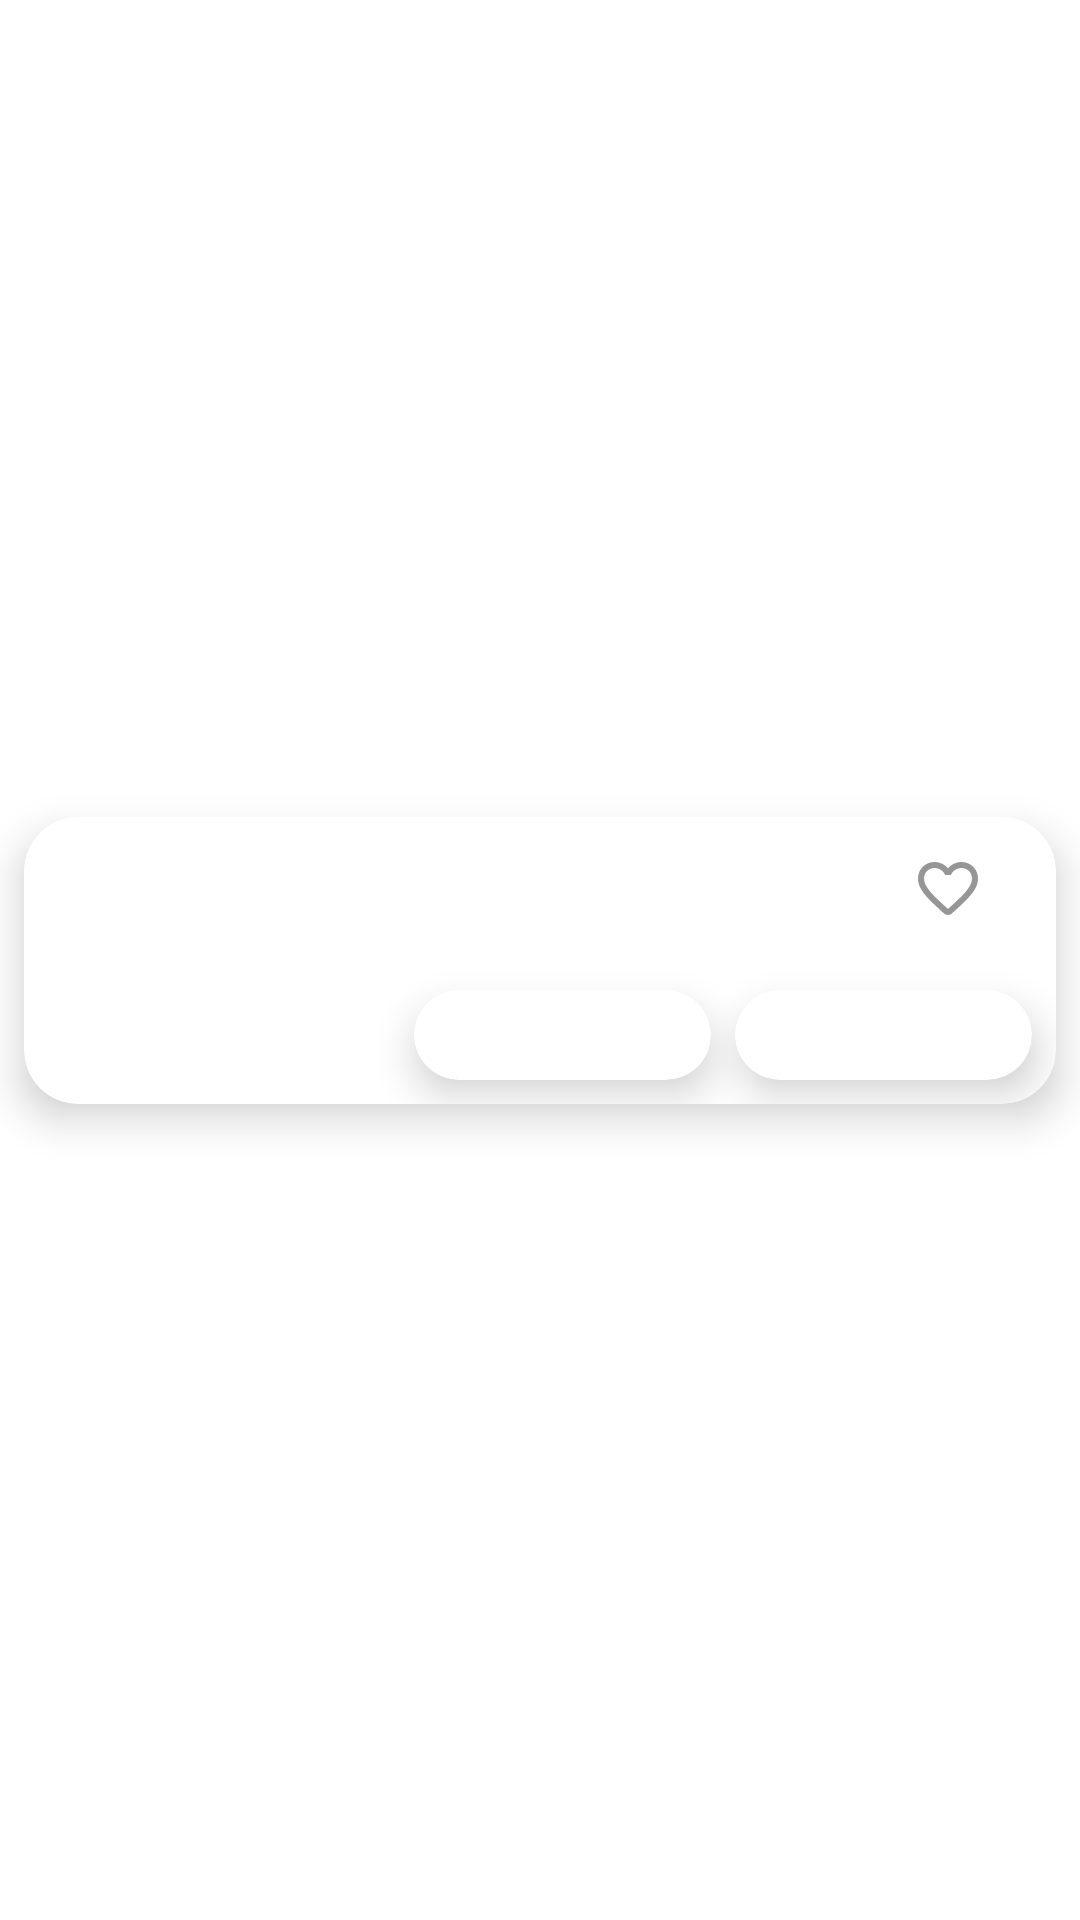

Here is an Android app screen rendered from its layout file. Give the layout XML and the strings, colors and styles it references.
<!-- AndroidManifest.xml: application theme Theme.RealStateApp -->
<!-- res/layout/search_house_layout.xml -->
<?xml version="1.0" encoding="utf-8"?>
<androidx.constraintlayout.widget.ConstraintLayout xmlns:android="http://schemas.android.com/apk/res/android"
    xmlns:app="http://schemas.android.com/apk/res-auto"
    xmlns:tools="http://schemas.android.com/tools"
    android:layout_width="match_parent"
    android:layout_height="wrap_content">

    <androidx.cardview.widget.CardView
        android:id="@+id/search_house_result_layout"
        android:layout_width="0dp"
        android:layout_height="wrap_content"
        android:layout_margin="8dp"
        app:cardCornerRadius="18dp"
        app:cardElevation="8dp"
        app:layout_constraintBottom_toBottomOf="parent"
        app:layout_constraintEnd_toEndOf="parent"
        app:layout_constraintStart_toStartOf="parent"
        app:layout_constraintTop_toTopOf="parent">

        <androidx.constraintlayout.widget.ConstraintLayout
            android:layout_width="match_parent"
            android:layout_height="match_parent">

            <ImageView
                android:id="@+id/search_house_result_imageview"
                android:layout_width="120dp"
                android:layout_height="0dp"
                android:scaleType="centerCrop"
                app:layout_constraintBottom_toBottomOf="parent"
                app:layout_constraintStart_toStartOf="parent"
                app:layout_constraintTop_toTopOf="parent"
                tools:ignore="ImageContrastCheck" />

            <CheckBox
                android:id="@+id/search_cb_Heart"
                android:layout_width="wrap_content"
                android:layout_height="wrap_content"
                android:button="@drawable/selector_favorite_item"
                android:gravity="center"
                app:layout_constraintEnd_toEndOf="parent"
                app:layout_constraintTop_toTopOf="parent"
                app:useMaterialThemeColors="false" />

            <TextView
                android:id="@+id/search_house_name_result_textview"
                android:layout_width="0dp"
                android:layout_height="wrap_content"
                android:layout_marginStart="10dp"
                android:layout_marginTop="4dp"
                android:layout_marginEnd="2dp"
                android:ellipsize="end"
                android:fontFamily="@font/nunito_bold"
                android:singleLine="true"
                android:textColor="@color/cream_black"
                android:textSize="22sp"
                app:layout_constraintEnd_toStartOf="@+id/search_cb_Heart"
                app:layout_constraintStart_toEndOf="@+id/search_house_result_imageview"
                app:layout_constraintTop_toTopOf="parent" />

            <TextView
                android:id="@+id/search_house_address_result_textview"
                android:layout_width="0dp"
                android:layout_height="wrap_content"
                android:layout_marginStart="10dp"
                android:layout_marginTop="2dp"
                android:ellipsize="end"
                android:fontFamily="@font/nunito"
                android:singleLine="true"
                android:textColor="@color/cream_black"
                android:textSize="15sp"
                app:layout_constraintEnd_toEndOf="@+id/search_house_name_result_textview"
                app:layout_constraintStart_toEndOf="@+id/search_house_result_imageview"
                app:layout_constraintTop_toBottomOf="@+id/search_house_name_result_textview" />

            <androidx.cardview.widget.CardView
                android:id="@+id/search_house_price_result_cardview"
                android:layout_width="0dp"
                android:layout_height="30dp"
                android:layout_marginStart="10dp"
                android:layout_marginTop="2dp"
                android:layout_marginEnd="8dp"
                android:layout_marginBottom="8dp"
                app:cardCornerRadius="16dp"
                app:cardElevation="8dp"
                app:layout_constraintBottom_toBottomOf="parent"
                app:layout_constraintEnd_toStartOf="@+id/search_house_bhk_result_cardview"
                app:layout_constraintHorizontal_bias="0.5"
                app:layout_constraintStart_toEndOf="@+id/search_house_result_imageview"
                app:layout_constraintTop_toBottomOf="@+id/search_house_address_result_textview">

                <TextView
                    android:id="@+id/search_house_price_result_textview"
                    android:layout_width="wrap_content"
                    android:layout_height="wrap_content"
                    android:layout_gravity="center"
                    android:fontFamily="@font/nunito"
                    android:textColor="@color/cream_black" />
            </androidx.cardview.widget.CardView>

            <androidx.cardview.widget.CardView
                android:id="@+id/search_house_bhk_result_cardview"
                android:layout_width="0dp"
                android:layout_height="30dp"
                android:layout_marginTop="2dp"
                android:layout_marginEnd="8dp"
                android:layout_marginBottom="8dp"
                app:cardCornerRadius="16dp"
                app:cardElevation="8dp"
                app:layout_constraintBottom_toBottomOf="parent"
                app:layout_constraintEnd_toEndOf="parent"
                app:layout_constraintHorizontal_bias="0.5"
                app:layout_constraintStart_toEndOf="@+id/search_house_price_result_cardview"
                app:layout_constraintTop_toBottomOf="@+id/search_house_address_result_textview">

                <TextView
                    android:id="@+id/search_house_bhk_result_textview"
                    android:layout_width="wrap_content"
                    android:layout_height="wrap_content"
                    android:layout_gravity="center"
                    android:fontFamily="@font/nunito"
                    android:textColor="@color/cream_black" />
            </androidx.cardview.widget.CardView>

            <androidx.constraintlayout.widget.Barrier
                android:id="@+id/barrier2"
                android:layout_width="wrap_content"
                android:layout_height="wrap_content"
                app:barrierDirection="top" />
        </androidx.constraintlayout.widget.ConstraintLayout>
    </androidx.cardview.widget.CardView>
</androidx.constraintlayout.widget.ConstraintLayout>
<!-- resources referenced by this layout -->
<resources>
  <color name="cream_black">#121212</color>
  <!-- drawable selector_favorite_item (drawable) -->
  <?xml version="1.0" encoding="utf-8"?>
  <selector xmlns:android="http://schemas.android.com/apk/res/android">
  
      <item
          android:drawable="@drawable/ic_favorite_unfilled"
          android:state_checked="false" />
  
      <item
          android:drawable="@drawable/ic_favorite_filled"
          android:state_checked="true" />
  
      <item android:drawable="@drawable/ic_favorite_unfilled" />
  
  </selector>
  <style name="Theme.RealStateApp" parent="Theme.MaterialComponents.DayNight.NoActionBar">
          
          <item name="colorPrimary">@color/cream_black</item>
          <item name="colorPrimaryVariant">@color/purple_700</item>
          <item name="colorOnPrimary">@color/white</item>
          
          <item name="colorSecondary">@color/teal_200</item>
          <item name="colorSecondaryVariant">@color/teal_700</item>
          <item name="colorOnSecondary">@color/black</item>
          
          <item name="android:statusBarColor" tools:targetApi="l">@color/black</item>
          
      </style>
  <!-- drawable ic_favorite_unfilled (drawable) -->
  <vector xmlns:android="http://schemas.android.com/apk/res/android"
      android:width="24dp"
      android:height="24dp"
      android:viewportWidth="24"
      android:viewportHeight="24">
    <path
        android:pathData="M19.66,3.99c-2.64,-1.8 -5.9,-0.96 -7.66,1.1 -1.76,-2.06 -5.02,-2.91 -7.66,-1.1 -1.4,0.96 -2.28,2.58 -2.34,4.29 -0.14,3.88 3.3,6.99 8.55,11.76l0.1,0.09c0.76,0.69 1.93,0.69 2.69,-0.01l0.11,-0.1c5.25,-4.76 8.68,-7.87 8.55,-11.75 -0.06,-1.7 -0.94,-3.32 -2.34,-4.28zM12.1,18.55l-0.1,0.1 -0.1,-0.1C7.14,14.24 4,11.39 4,8.5 4,6.5 5.5,5 7.5,5c1.54,0 3.04,0.99 3.57,2.36h1.87C13.46,5.99 14.96,5 16.5,5c2,0 3.5,1.5 3.5,3.5 0,2.89 -3.14,5.74 -7.9,10.05z"
        android:fillColor="@color/cream_gray"/>
  </vector>
  <!-- drawable ic_favorite_filled (drawable) -->
  <vector xmlns:android="http://schemas.android.com/apk/res/android"
      android:width="24dp"
      android:height="24dp"
      android:viewportWidth="24"
      android:viewportHeight="24">
    <path
        android:pathData="M13.35,20.13c-0.76,0.69 -1.93,0.69 -2.69,-0.01l-0.11,-0.1C5.3,15.27 1.87,12.16 2,8.28c0.06,-1.7 0.93,-3.33 2.34,-4.29 2.64,-1.8 5.9,-0.96 7.66,1.1 1.76,-2.06 5.02,-2.91 7.66,-1.1 1.41,0.96 2.28,2.59 2.34,4.29 0.14,3.88 -3.3,6.99 -8.55,11.76l-0.1,0.09z"
        android:fillColor="@color/red"/>
  </vector>
  <color name="purple_700">#FF3700B3</color>
  <color name="white">#FFFFFFFF</color>
  <color name="teal_200">#FF03DAC5</color>
  <color name="teal_700">#FF018786</color>
  <color name="black">#FF000000</color>
  <color name="cream_gray">#979696</color>
  <color name="red">#ff0000</color>
</resources>
